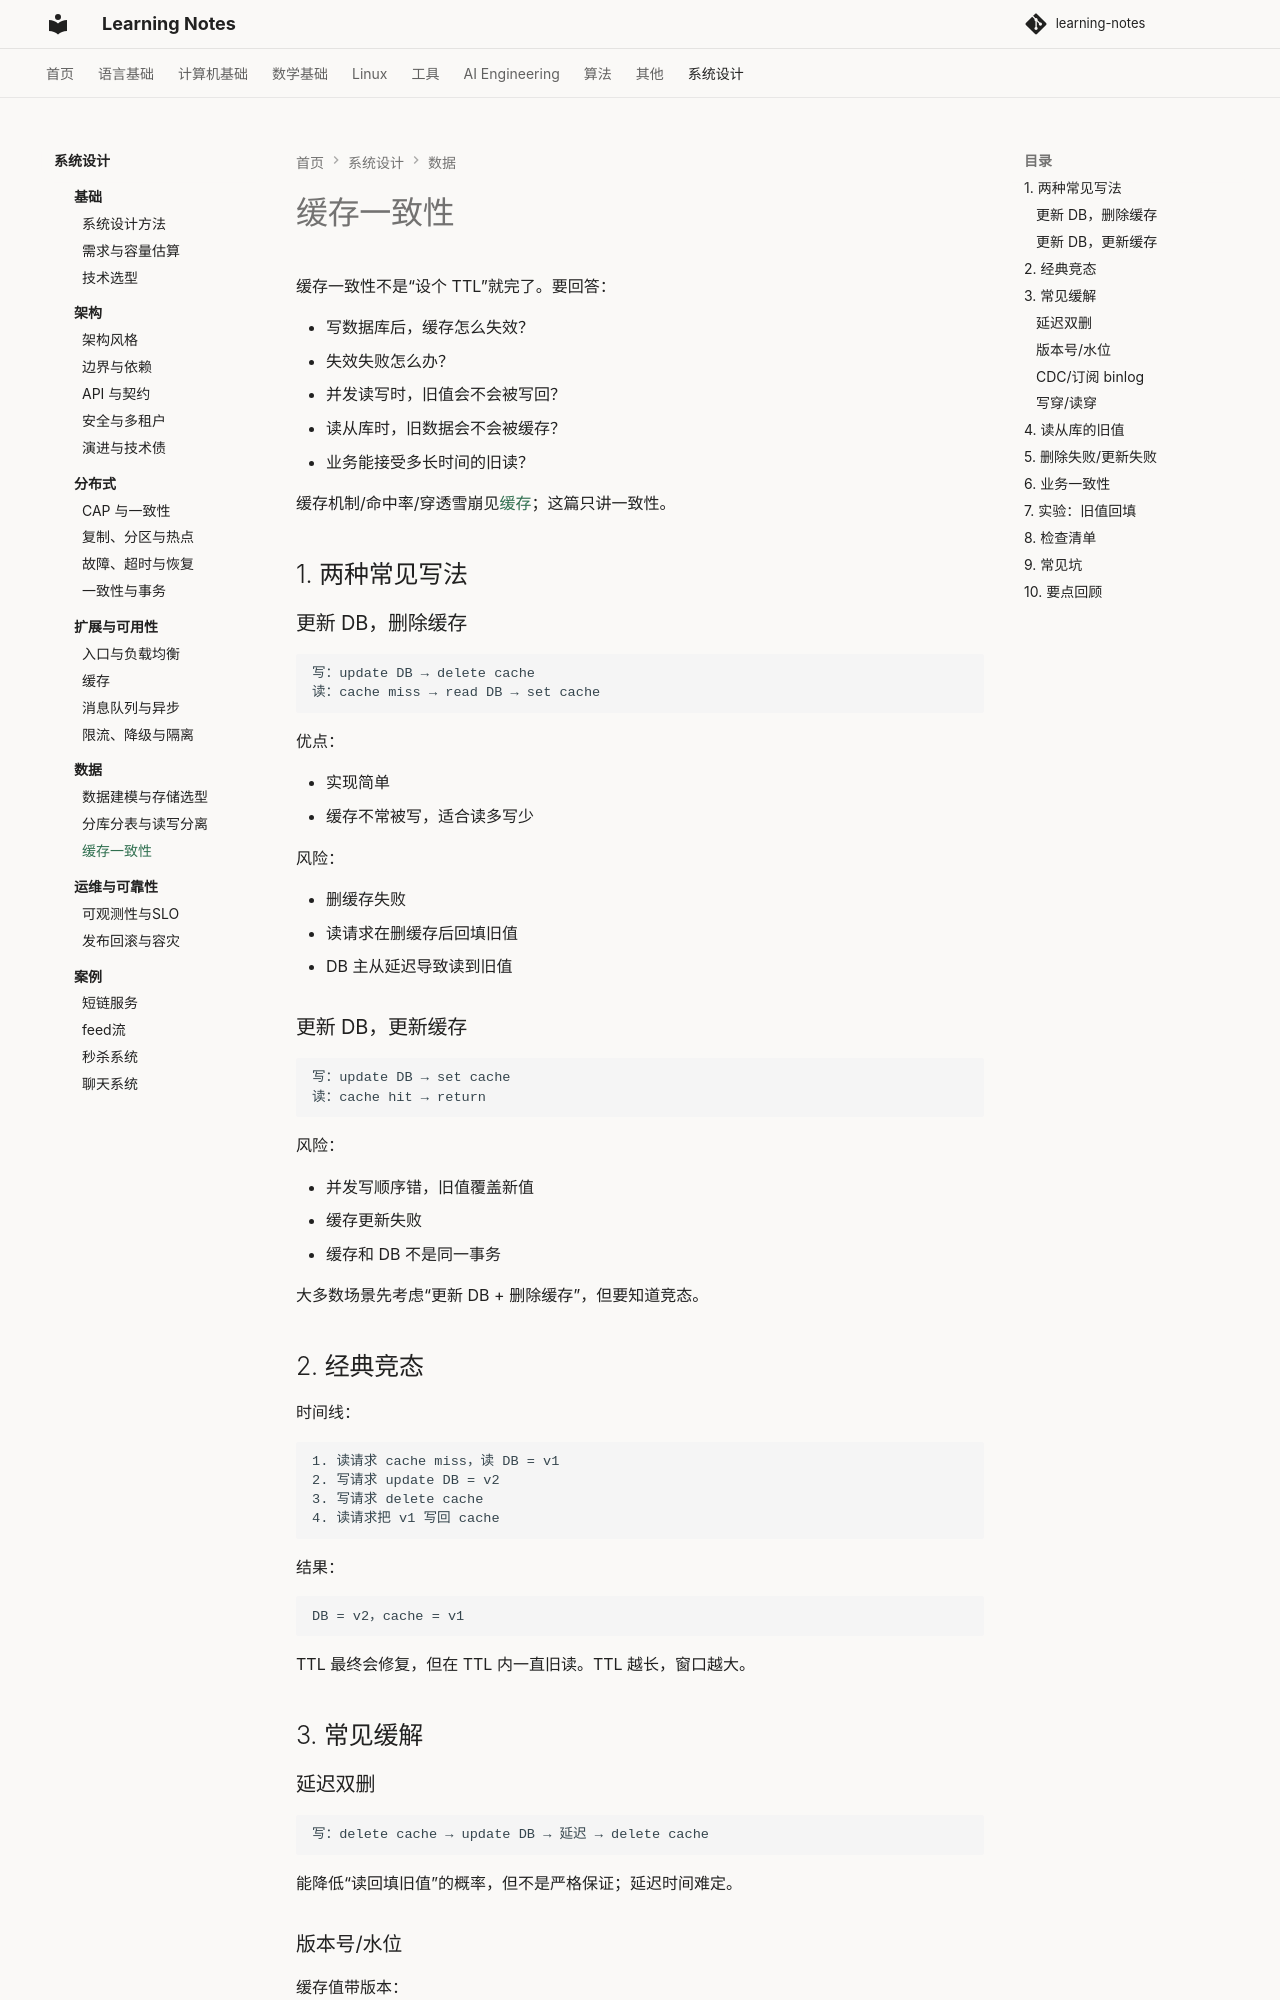

repository: handwan/learning-notes · page: 09-system-design/data/03-缓存一致性/index.html · generator: mkdocs

# 缓存一致性

缓存一致性不是“设个 TTL”就完了。要回答：

- 写数据库后，缓存怎么失效？
- 失效失败怎么办？
- 并发读写时，旧值会不会被写回？
- 读从库时，旧数据会不会被缓存？
- 业务能接受多长时间的旧读？

缓存机制/命中率/穿透雪崩见[缓存](../scalability/02-缓存.md)；这篇只讲一致性。

## 1. 两种常见写法

### 更新 DB，删除缓存

```text
写：update DB → delete cache
读：cache miss → read DB → set cache
```

优点：

- 实现简单
- 缓存不常被写，适合读多写少

风险：

- 删缓存失败
- 读请求在删缓存后回填旧值
- DB 主从延迟导致读到旧值

### 更新 DB，更新缓存

```text
写：update DB → set cache
读：cache hit → return
```

风险：

- 并发写顺序错，旧值覆盖新值
- 缓存更新失败
- 缓存和 DB 不是同一事务

大多数场景先考虑“更新 DB + 删除缓存”，但要知道竞态。

## 2. 经典竞态

时间线：

```text
1. 读请求 cache miss，读 DB = v1
2. 写请求 update DB = v2
3. 写请求 delete cache
4. 读请求把 v1 写回 cache
```

结果：

```text
DB = v2，cache = v1
```

TTL 最终会修复，但在 TTL 内一直旧读。TTL 越长，窗口越大。

## 3. 常见缓解

### 延迟双删

```text
写：delete cache → update DB → 延迟 → delete cache
```

能降低“读回填旧值”的概率，但不是严格保证；延迟时间难定。

### 版本号/水位

缓存值带版本：

```text
cache = {value, version}
```

回填前检查版本是否落后；落后就拒绝。

需要版本来源：

- DB version 字段
- 全局单调版本
- CDC LSN/GTID
- 缓存版本 key

版本比较必须能识别“旧回填”，否则只是换个地方猜。

### CDC/订阅 binlog

```text
DB commit → CDC → invalidate cache
```

优点：

- 不依赖业务代码
- 能捕获所有写路径
- 可重放/补偿

代价：

- 延迟
- 重复/顺序
- schema/运维

### 写穿/读穿

- write-through：写缓存同时写 DB
- read-through：缓存层负责回源

实现简单，但缓存层更重；写穿仍有并发顺序问题。
